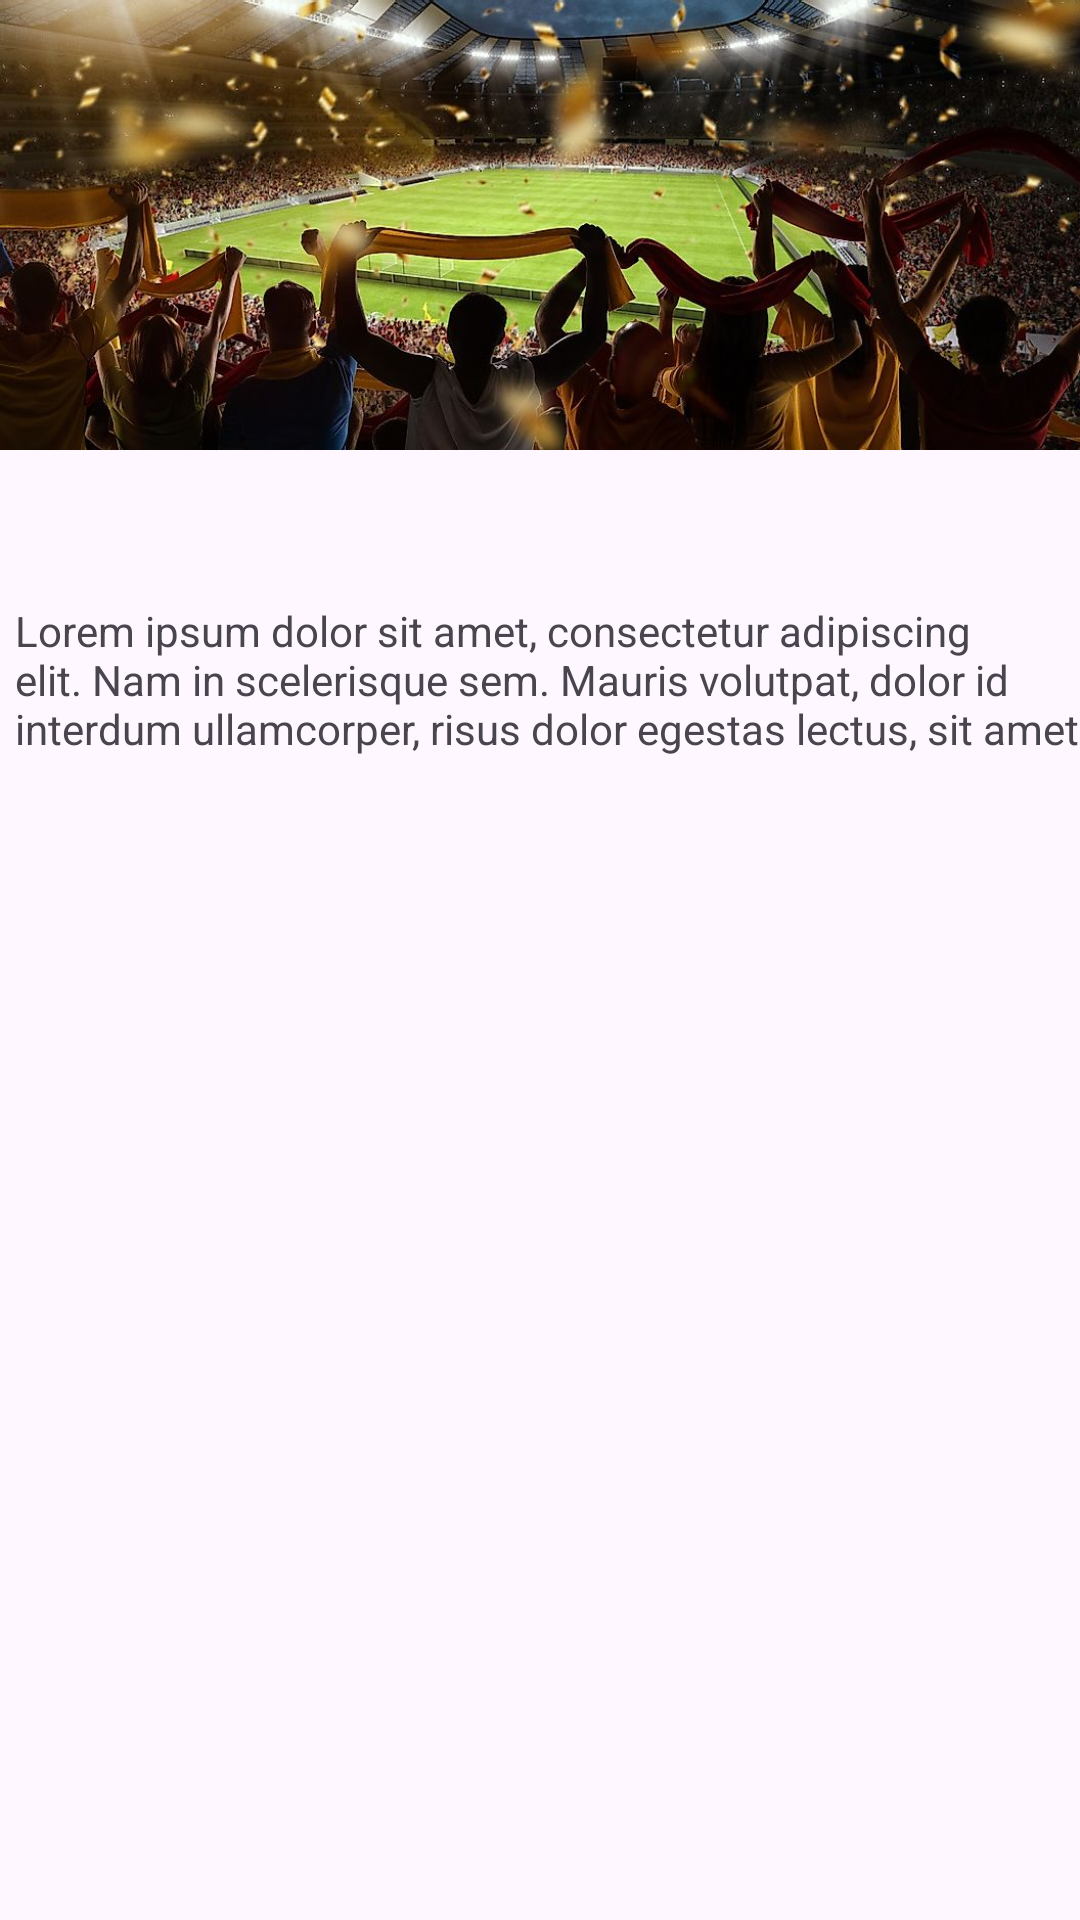

Here is an Android app screen rendered from its layout file. Give the layout XML and the strings, colors and styles it references.
<!-- AndroidManifest.xml: application theme Theme.Sportsnewsinformationapp -->
<!-- res/layout/items_news.xml -->
<?xml version="1.0" encoding="utf-8"?>
<androidx.constraintlayout.widget.ConstraintLayout xmlns:android="http://schemas.android.com/apk/res/android"
    xmlns:tools="http://schemas.android.com/tools"
    android:layout_width="match_parent"
    android:layout_height="wrap_content"
    android:layout_marginStart="20dp"
    android:layout_marginEnd="20dp"
    android:layout_marginTop="15dp"
    android:paddingBottom="20dp"
    xmlns:app="http://schemas.android.com/apk/res-auto">

    <ImageView
        android:id="@+id/image"
        android:layout_width="match_parent"
        android:layout_height="150dp"
        android:scaleType="centerCrop"
        app:layout_constraintStart_toStartOf="parent"
        app:layout_constraintEnd_toEndOf="parent"
        android:src="@drawable/test_image"
        tools:ignore="MissingConstraints" />

    <TextView
        android:id="@+id/title"
        android:layout_width="wrap_content"
        android:layout_height="wrap_content"
        app:layout_constraintStart_toStartOf="parent"
        android:textSize="16sp"
        android:textStyle="bold"
        android:lines="2"
        android:layout_marginTop="10dp"
        android:translationX="5dp"
        android:layout_marginBottom="5dp"
        app:layout_constraintTop_toBottomOf="@+id/image"
        />

    <TextView
        android:id="@+id/description"
        android:layout_width="wrap_content"
        android:layout_height="wrap_content"
        android:textSize="14sp"
        android:translationX="5dp"
        android:textStyle="normal"
        android:lines="3"
        android:text="@string/lorem_ipsum"
        app:layout_constraintStart_toStartOf="parent"
        app:layout_constraintTop_toBottomOf="@+id/title"/>
</androidx.constraintlayout.widget.ConstraintLayout>
<!-- resources referenced by this layout -->
<resources>
  <!-- drawable test_image: jpeg bitmap (drawable, 102411 bytes) -->
  <string name="lorem_ipsum">
          Lorem ipsum dolor sit amet, consectetur adipiscing elit. Nam in scelerisque sem. Mauris
          volutpat, dolor id interdum ullamcorper, risus dolor egestas lectus, sit amet mattis purus
          dui nec risus. Maecenas non sodales nisi, vel dictum dolor. Class aptent taciti sociosqu ad
          litora torquent per conubia nostra, per inceptos himenaeos. Suspendisse blandit eleifend
          diam, vel rutrum tellus vulputate quis. Aliquam eget libero aliquet, imperdiet nisl a,
          ornare ex. Sed rhoncus est ut libero porta lobortis. Fusce in dictum tellus.\n\n
          Suspendisse interdum ornare ante. Aliquam nec cursus lorem. Morbi id magna felis. Vivamus
          egestas, est a condimentum egestas, turpis nisl iaculis ipsum, in dictum tellus dolor sed
          neque. Morbi tellus erat, dapibus ut sem a, iaculis tincidunt dui. Interdum et malesuada
          fames ac ante ipsum primis in faucibus. Curabitur et eros porttitor, ultricies urna vitae,
          molestie nibh. Phasellus at commodo eros, non aliquet metus. Sed maximus nisl nec dolor
          bibendum, vel congue leo egestas.\n\n
          Sed interdum tortor nibh, in sagittis risus mollis quis. Curabitur mi odio, condimentum sit
          amet auctor at, mollis non turpis. Nullam pretium libero vestibulum, finibus orci vel,
          molestie quam. Fusce blandit tincidunt nulla, quis sollicitudin libero facilisis et. Integer
          interdum nunc ligula, et fermentum metus hendrerit id. Vestibulum lectus felis, dictum at
          lacinia sit amet, tristique id quam. Cras eu consequat dui. Suspendisse sodales nunc ligula,
          in lobortis sem porta sed. Integer id ultrices magna, in luctus elit. Sed a pellentesque
          est.\n\n
      </string>
  <style name="Theme.Sportsnewsinformationapp" parent="Base.Theme.Sportsnewsinformationapp" />
  <style name="Base.Theme.Sportsnewsinformationapp" parent="Theme.Material3.DayNight.NoActionBar">
          
  
          <item name="colorPrimary">@color/purple_700</item>
          <item name="android:statusBarColor" tools:targetApi="l">?attr/colorPrimaryVariant</item>
      </style>
  <color name="purple_700">#FF3700B3</color>
</resources>
